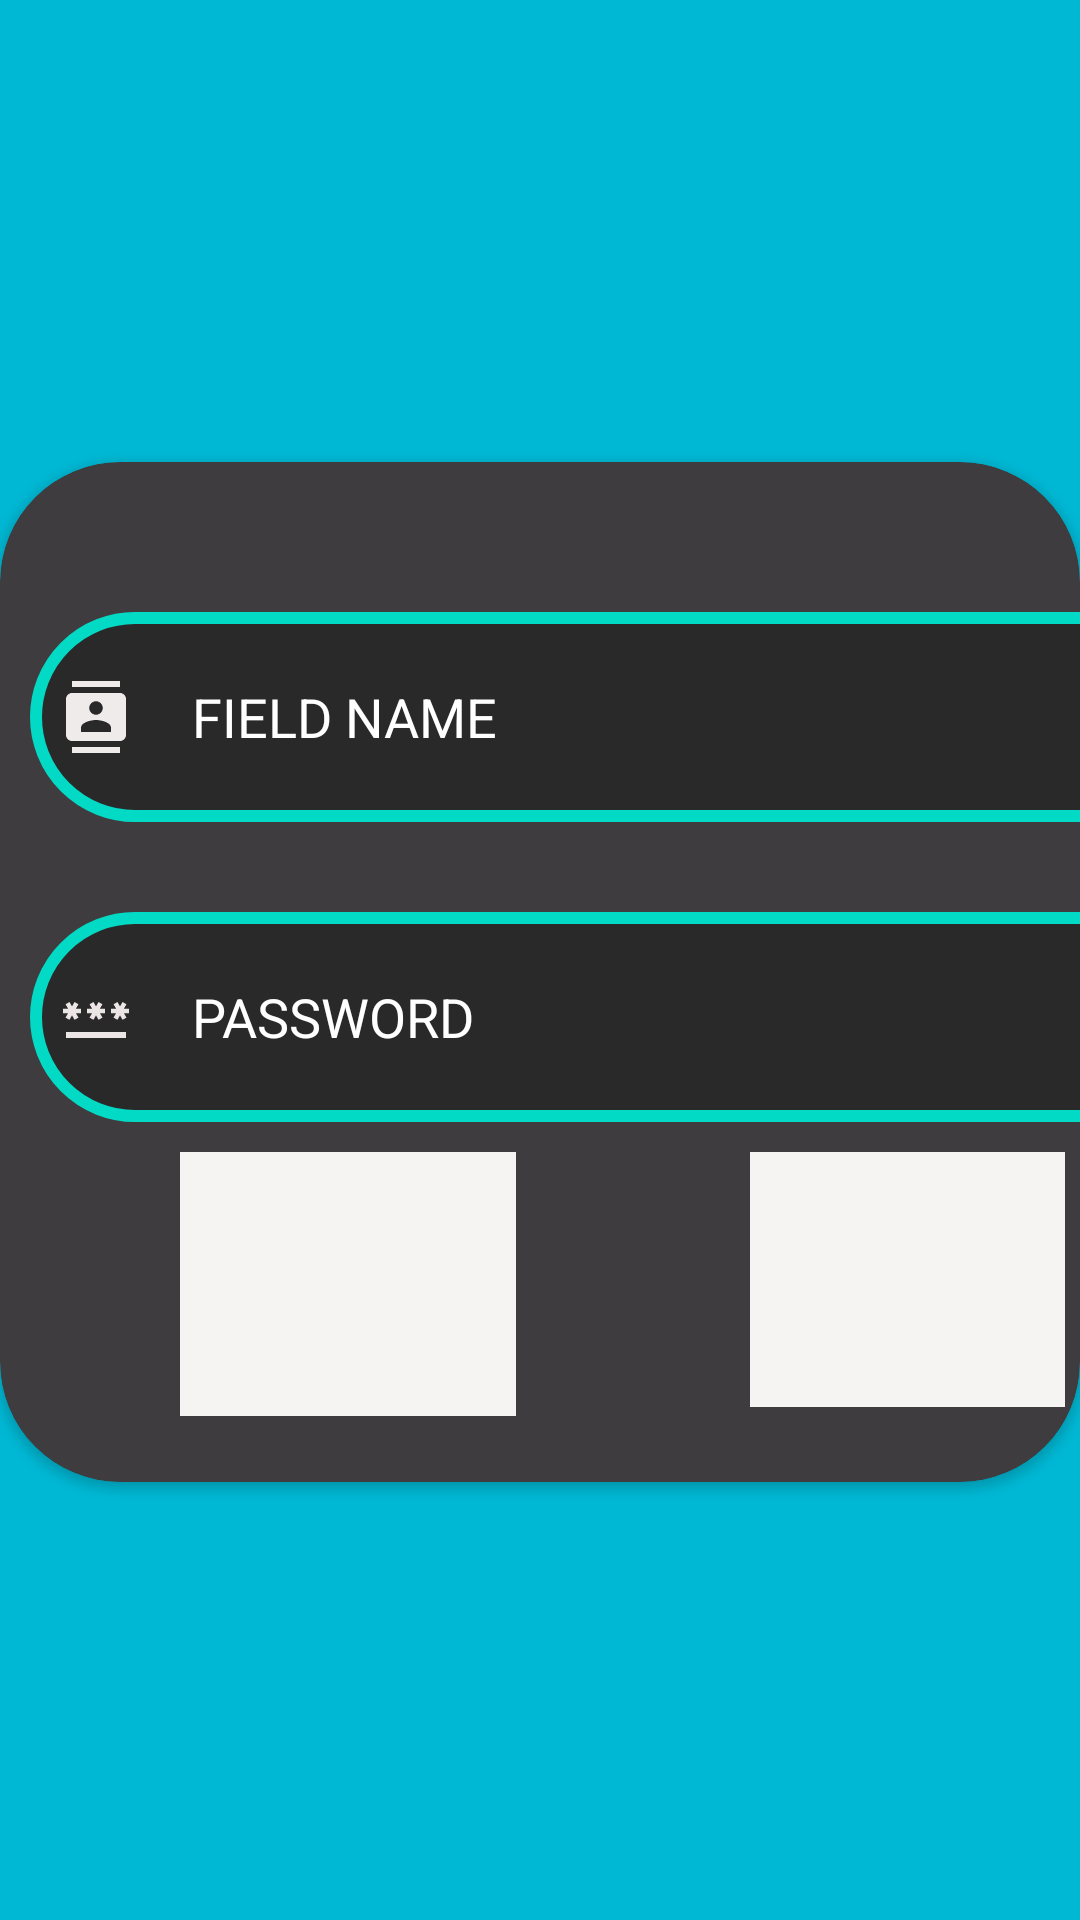

Layout XML and referenced resources for this Android screen:
<!-- AndroidManifest.xml: application theme Theme.PAWSTORE -->
<!-- res/layout/activity_main3.xml -->
<?xml version="1.0" encoding="utf-8"?>
<RelativeLayout xmlns:android="http://schemas.android.com/apk/res/android"
    xmlns:app="http://schemas.android.com/apk/res-auto"
    xmlns:tools="http://schemas.android.com/tools"
    android:layout_width="match_parent"
    android:layout_height="match_parent"
    android:background="#00B8D4"
    tools:context=".MainActivity3">

    <androidx.cardview.widget.CardView
        android:layout_width="match_parent"
        android:layout_height="340dp"
        android:layout_alignParentStart="true"
        android:layout_alignParentTop="true"
        android:layout_alignParentEnd="true"
        android:layout_centerHorizontal="true"
        android:layout_marginStart="0dp"
        android:layout_marginTop="154dp"
        android:layout_marginEnd="0dp"
        app:cardBackgroundColor="#3E3C3E"
        app:cardCornerRadius="40dp">


        <FrameLayout
            android:layout_width="match_parent"
            android:layout_height="233dp">

            <EditText
                android:id="@+id/editText1"
                android:layout_width="389dp"
                android:layout_height="70dp"
                android:layout_marginLeft="10dp"
                android:layout_marginTop="50dp"
                android:background="@drawable/simple"
                android:drawableStart="@drawable/baseline_contacts_24"
                android:drawablePadding="20dp"
                android:ems="10"
                android:hint="FIELD NAME"
                android:inputType="textPersonName"
                android:padding="10dp"
                android:textColor="@color/white"
                android:textColorHint="@color/white"
                android:textSize="18sp" />

            <EditText
                android:id="@+id/editText2"
                android:layout_width="389dp"
                android:layout_height="70dp"
                android:layout_marginLeft="10dp"
                android:layout_marginTop="150dp"
                android:background="@drawable/simple"
                android:drawableStart="@drawable/baseline_password_24"
                android:drawablePadding="20dp"
                android:padding="10dp"
                android:ems="10"
                android:hint="PASSWORD"
                android:inputType="textPersonName"
                android:textColor="@color/white"
                android:textColorHint="@color/white" />
        </FrameLayout>

        <ImageView
            android:id="@+id/imageView4"
            android:layout_width="112dp"
            android:layout_height="88dp"
            android:layout_marginLeft="60dp"
            android:layout_marginTop="230dp"
            android:background="#F6F3F3"
            app:srcCompat="@drawable/baseline_delete_24" />

        <ImageView
            android:id="@+id/imageView5"
            android:layout_width="105dp"
            android:layout_height="85dp"
            android:layout_marginLeft="250dp"
            android:layout_marginTop="230dp"
            android:background="#F6F3F3"
            app:srcCompat="@drawable/baseline_edit_24" />

    </androidx.cardview.widget.CardView>


</RelativeLayout>
<!-- resources referenced by this layout -->
<resources>
  <!-- drawable baseline_contacts_24 (drawable) -->
  <vector android:height="24dp" android:tint="#F0EBEB"
      android:viewportHeight="24" android:viewportWidth="24"
      android:width="24dp" xmlns:android="http://schemas.android.com/apk/res/android">
      <path android:fillColor="@android:color/white" android:pathData="M20,0L4,0v2h16L20,0zM4,24h16v-2L4,22v2zM20,4L4,4c-1.1,0 -2,0.9 -2,2v12c0,1.1 0.9,2 2,2h16c1.1,0 2,-0.9 2,-2L22,6c0,-1.1 -0.9,-2 -2,-2zM12,6.75c1.24,0 2.25,1.01 2.25,2.25s-1.01,2.25 -2.25,2.25S9.75,10.24 9.75,9 10.76,6.75 12,6.75zM17,17L7,17v-1.5c0,-1.67 3.33,-2.5 5,-2.5s5,0.83 5,2.5L17,17z"/>
  </vector>
  <!-- drawable baseline_password_24 (drawable) -->
  <vector android:height="24dp" android:tint="#EBE5E5"
      android:viewportHeight="24" android:viewportWidth="24"
      android:width="24dp" xmlns:android="http://schemas.android.com/apk/res/android">
      <path android:fillColor="@android:color/black" android:pathData="M2,17h20v2H2V17zM3.15,12.95L4,11.47l0.85,1.48l1.3,-0.75L5.3,10.72H7v-1.5H5.3l0.85,-1.47L4.85,7L4,8.47L3.15,7l-1.3,0.75L2.7,9.22H1v1.5h1.7L1.85,12.2L3.15,12.95zM9.85,12.2l1.3,0.75L12,11.47l0.85,1.48l1.3,-0.75l-0.85,-1.48H15v-1.5h-1.7l0.85,-1.47L12.85,7L12,8.47L11.15,7l-1.3,0.75l0.85,1.47H9v1.5h1.7L9.85,12.2zM23,9.22h-1.7l0.85,-1.47L20.85,7L20,8.47L19.15,7l-1.3,0.75l0.85,1.47H17v1.5h1.7l-0.85,1.48l1.3,0.75L20,11.47l0.85,1.48l1.3,-0.75l-0.85,-1.48H23V9.22z"/>
  </vector>
  <!-- drawable simple (drawable) -->
  <?xml version="1.0" encoding="utf-8"?>
  <shape xmlns:android="http://schemas.android.com/apk/res/android"
      android:shape="rectangle">
      <corners android:radius="40dp">
  
      </corners>
      <solid android:color="#6B100F0F">
  
      </solid>
      <stroke android:width="4dp"
          android:color="@color/teal_200">
  
  
      </stroke>
  
  </shape>
  <style name="Theme.PAWSTORE" parent="Theme.MaterialComponents.DayNight.DarkActionBar">
          
          <item name="colorPrimary">#08B0CA</item>
          <item name="colorPrimaryVariant">@color/black</item>
          <item name="colorOnPrimary">@color/white</item>
          
          <item name="colorSecondary">@color/teal_200</item>
          <item name="colorSecondaryVariant">@color/teal_700</item>
          <item name="colorOnSecondary">@color/black</item>
          
          <item name="android:statusBarColor">?attr/colorPrimaryVariant</item>
          
      </style>
  <!-- not gathered from this repository: default colours our renderer supplied (Android Studio template values) -->
  <color name="teal_200">#FF03DAC5</color>
  <color name="teal_700">#FF018786</color>
  <color name="black">#FF000000</color>
  <color name="white">#FFFFFFFF</color>
</resources>
